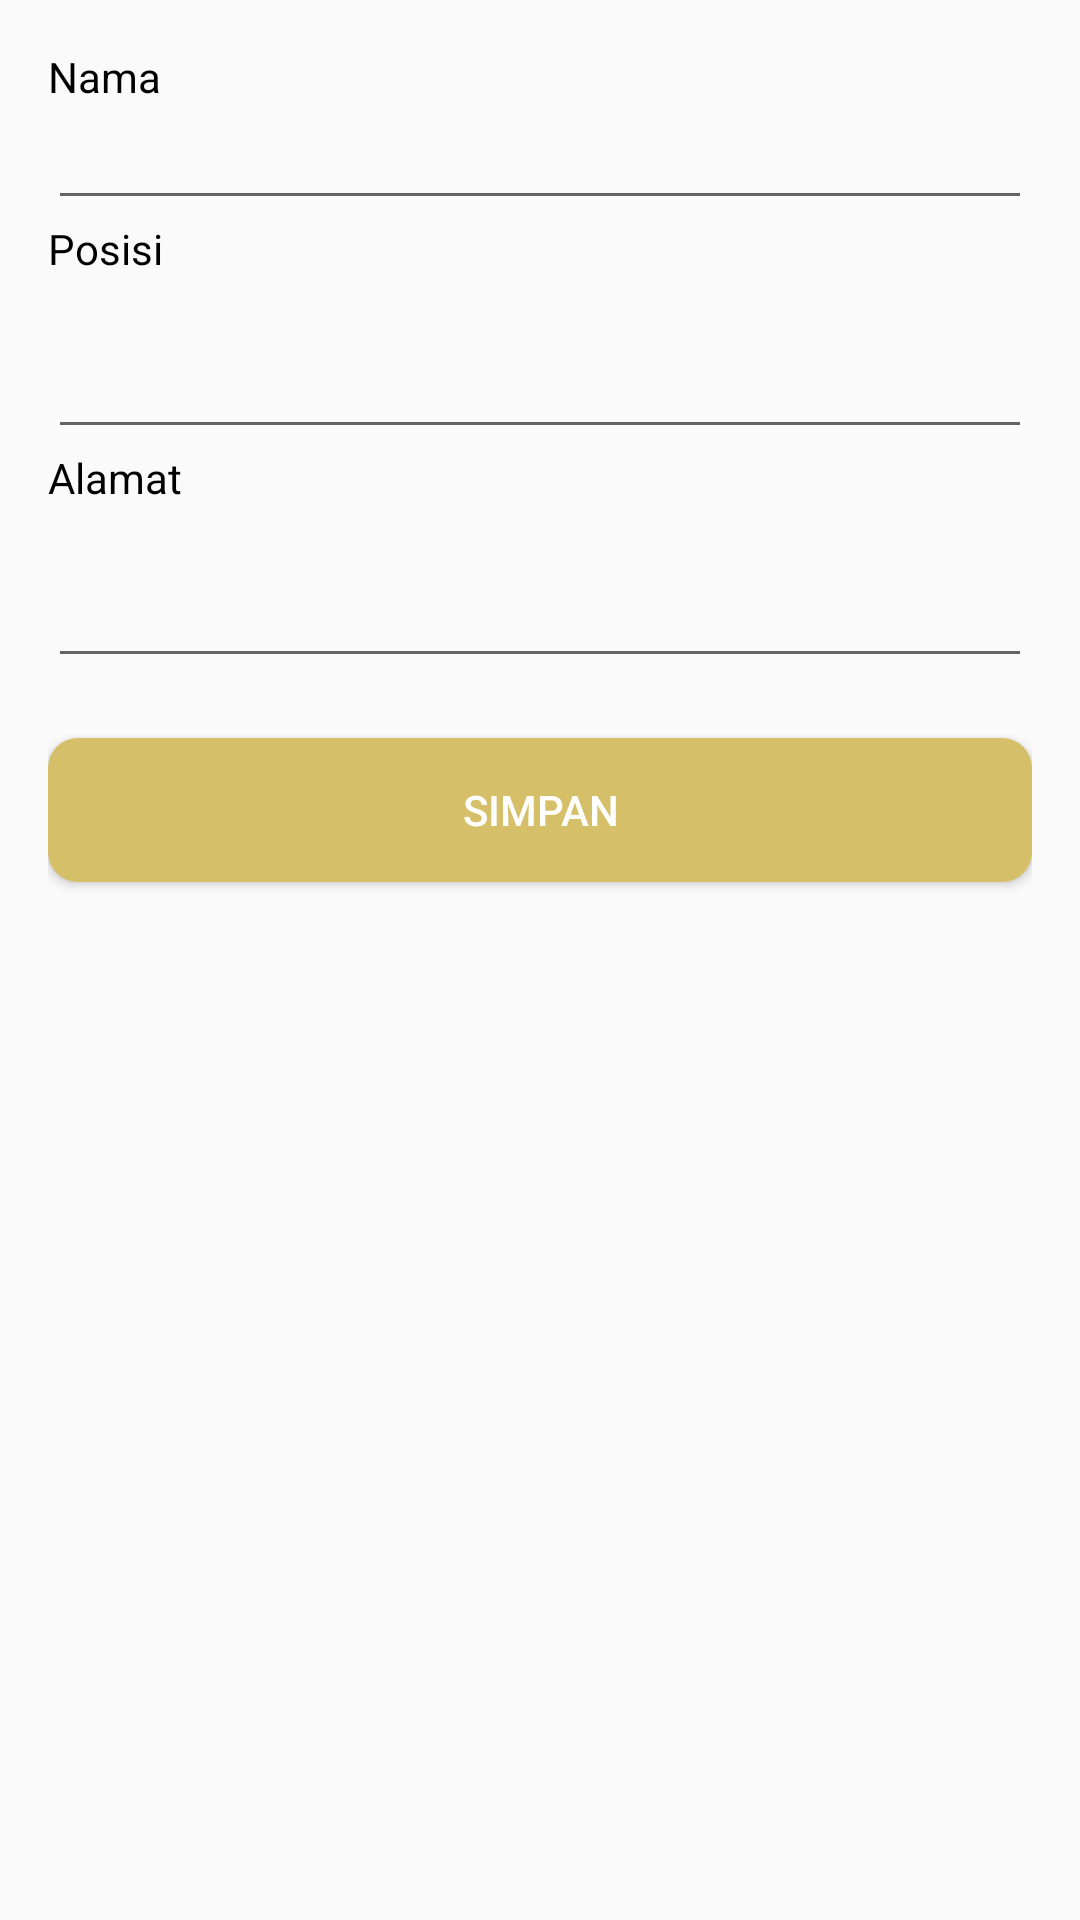

This screen was rendered from an Android layout file. Write that file and the resources it references.
<!-- AndroidManifest.xml: application theme Theme.Uasmobileprogramming -->
<!-- res/layout/activity_tambah.xml -->
<?xml version="1.0" encoding="utf-8"?>
<RelativeLayout xmlns:android="http://schemas.android.com/apk/res/android"
    xmlns:app="http://schemas.android.com/apk/res-auto"
    xmlns:tools="http://schemas.android.com/tools"
    android:layout_width="match_parent"
    android:layout_height="match_parent"
    android:paddingLeft="16dp"
    android:paddingTop="16dp"
    android:paddingRight="16dp"
    android:paddingBottom="16dp"
    tools:context=".TambahActivity">

    <TextView
        android:layout_width="wrap_content"
        android:layout_height="wrap_content"
        android:text="Nama"
        android:textColor="@color/black" />

    <EditText
        android:id="@+id/nama"
        android:layout_width="match_parent"
        android:layout_height="wrap_content"
        android:layout_marginTop="16dp"
        android:inputType="text" />

    <TextView
        android:id="@+id/judulPosisi"
        android:layout_width="wrap_content"
        android:layout_height="wrap_content"
        android:layout_below="@+id/nama"
        android:text="Posisi"
        android:textColor="@color/black" />

    <EditText
        android:id="@+id/posisi"
        android:layout_width="match_parent"
        android:layout_height="wrap_content"
        android:layout_below="@+id/judulPosisi"
        android:layout_marginTop="16dp"
        android:inputType="text" />

    <TextView
        android:id="@+id/judulAlamat"
        android:layout_width="wrap_content"
        android:layout_height="wrap_content"
        android:layout_below="@+id/posisi"
        android:text="Alamat"
        android:textColor="@color/black" />

    <EditText
        android:id="@+id/alamat"
        android:layout_width="match_parent"
        android:layout_height="wrap_content"
        android:layout_below="@+id/judulAlamat"
        android:layout_marginTop="16dp"
        android:inputType="text" />

    <Button
        android:id="@+id/btn_simpan"
        android:layout_width="match_parent"
        android:layout_height="wrap_content"
        android:layout_below="@+id/alamat"
        android:layout_marginTop="20dp"
        android:background="@drawable/button"
        android:textColor="@color/white"
        android:text="Simpan" />

</RelativeLayout>
<!-- resources referenced by this layout -->
<resources>
  <color name="black">#FF000000</color>
  <color name="white">#FFFFFFFF</color>
  <!-- drawable button (drawable) -->
  <?xml version="1.0" encoding="utf-8"?>
  <shape xmlns:android="http://schemas.android.com/apk/res/android">
      <solid android:color="#D5C069" />
      <corners android:radius="10dp" />
  </shape>
  <style name="Theme.Uasmobileprogramming" parent="Base.Theme.Uasmobileprogramming" />
  <style name="Base.Theme.Uasmobileprogramming" parent="Theme.AppCompat.Light.NoActionBar">
          
          
          <item name="android:statusBarColor">@color/primary</item>
  
          <item name="android:windowLightStatusBar">true</item>
      </style>
  <color name="primary">#D5C069</color>
</resources>
